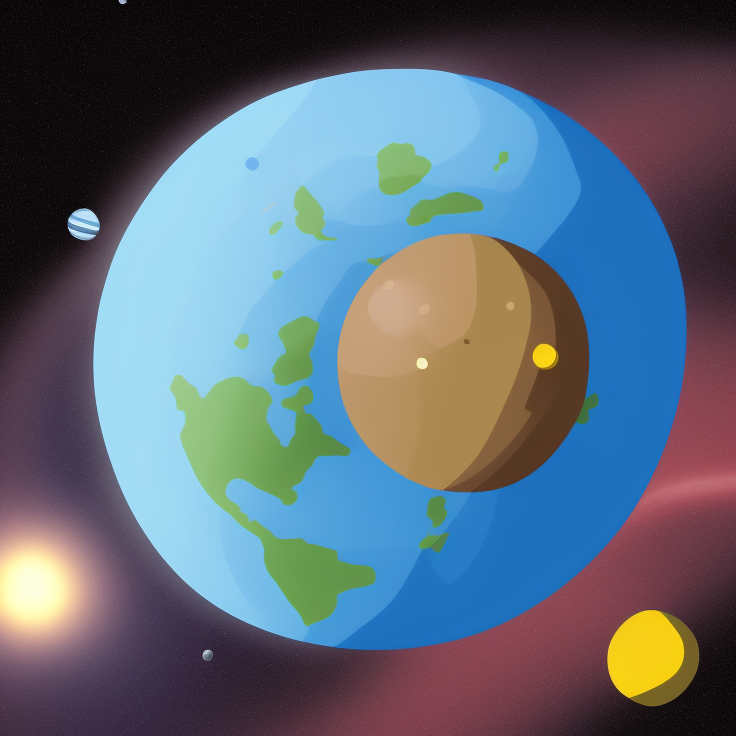
Generation parameters embedded in this image by AUTOMATIC1111 Stable Diffusion web UI or a fork of it (Forge, ...) (PNG 'parameters' text chunk):
single planet in cartoon style 

Steps: 20, Sampler: Euler a, CFG scale: 7, Seed: 2092093623, Size: 736x736, Model hash: 3e777936f8, Model: seek_art_mega_v1